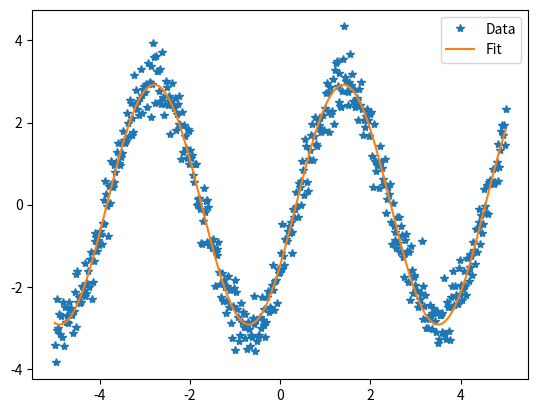

This chart was generated by the following Python code:
import numpy as np
from scipy.optimize import curve_fit
import matplotlib.pyplot as plt
def f(x,a,w,phi):
    return a*(np.sin(w*x+phi))
x=np.linspace(-5,5,500)
y=f(x,a=2.9,w=1.5,phi=100)
yi=y+0.4*np.random.normal(size=len(x))
popt,pcov=curve_fit(f,x,yi)
a,w,phi=popt
print(a,w,phi)
y_fit=f(x,a,w,phi)
plt.plot(x,yi,"*",label="Data")
plt.plot(x,y_fit,label="Fit")
plt.legend()

plt.show()

